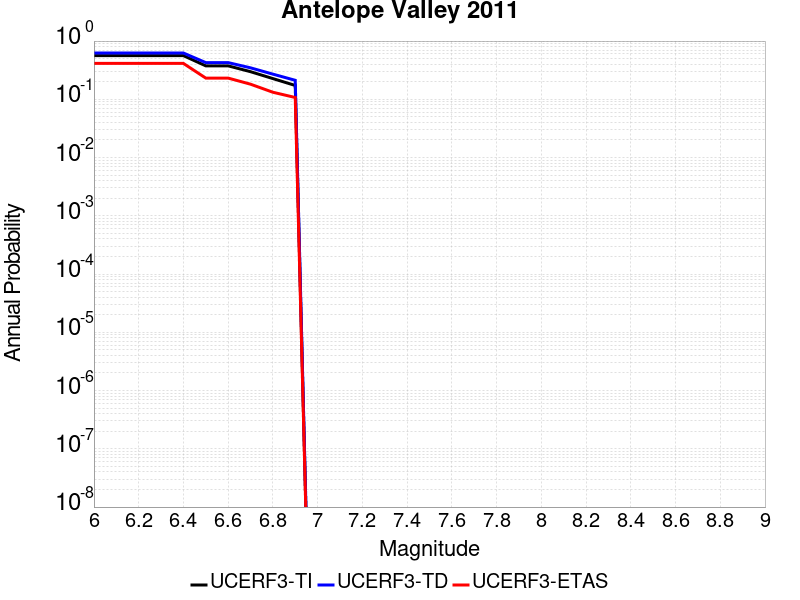

Data behind this chart, as committed beside it:
Magnitude, UCERF3-TI Prob, UCERF3-TD Prob, UCERF3-ETAS Prob
6.0, 0.5621, 0.6234, 0.4132
6.1, 0.5621, 0.6234, 0.4132
6.2, 0.5621, 0.6234, 0.4132
6.3, 0.5621, 0.6234, 0.4132
6.4, 0.5621, 0.6234, 0.4132
6.5, 0.3753, 0.4268, 0.2314
6.6, 0.3753, 0.4268, 0.2314
6.7, 0.2981, 0.3471, 0.1818
6.8, 0.227, 0.2705, 0.1322
6.9, 0.1728, 0.212, 0.1074
